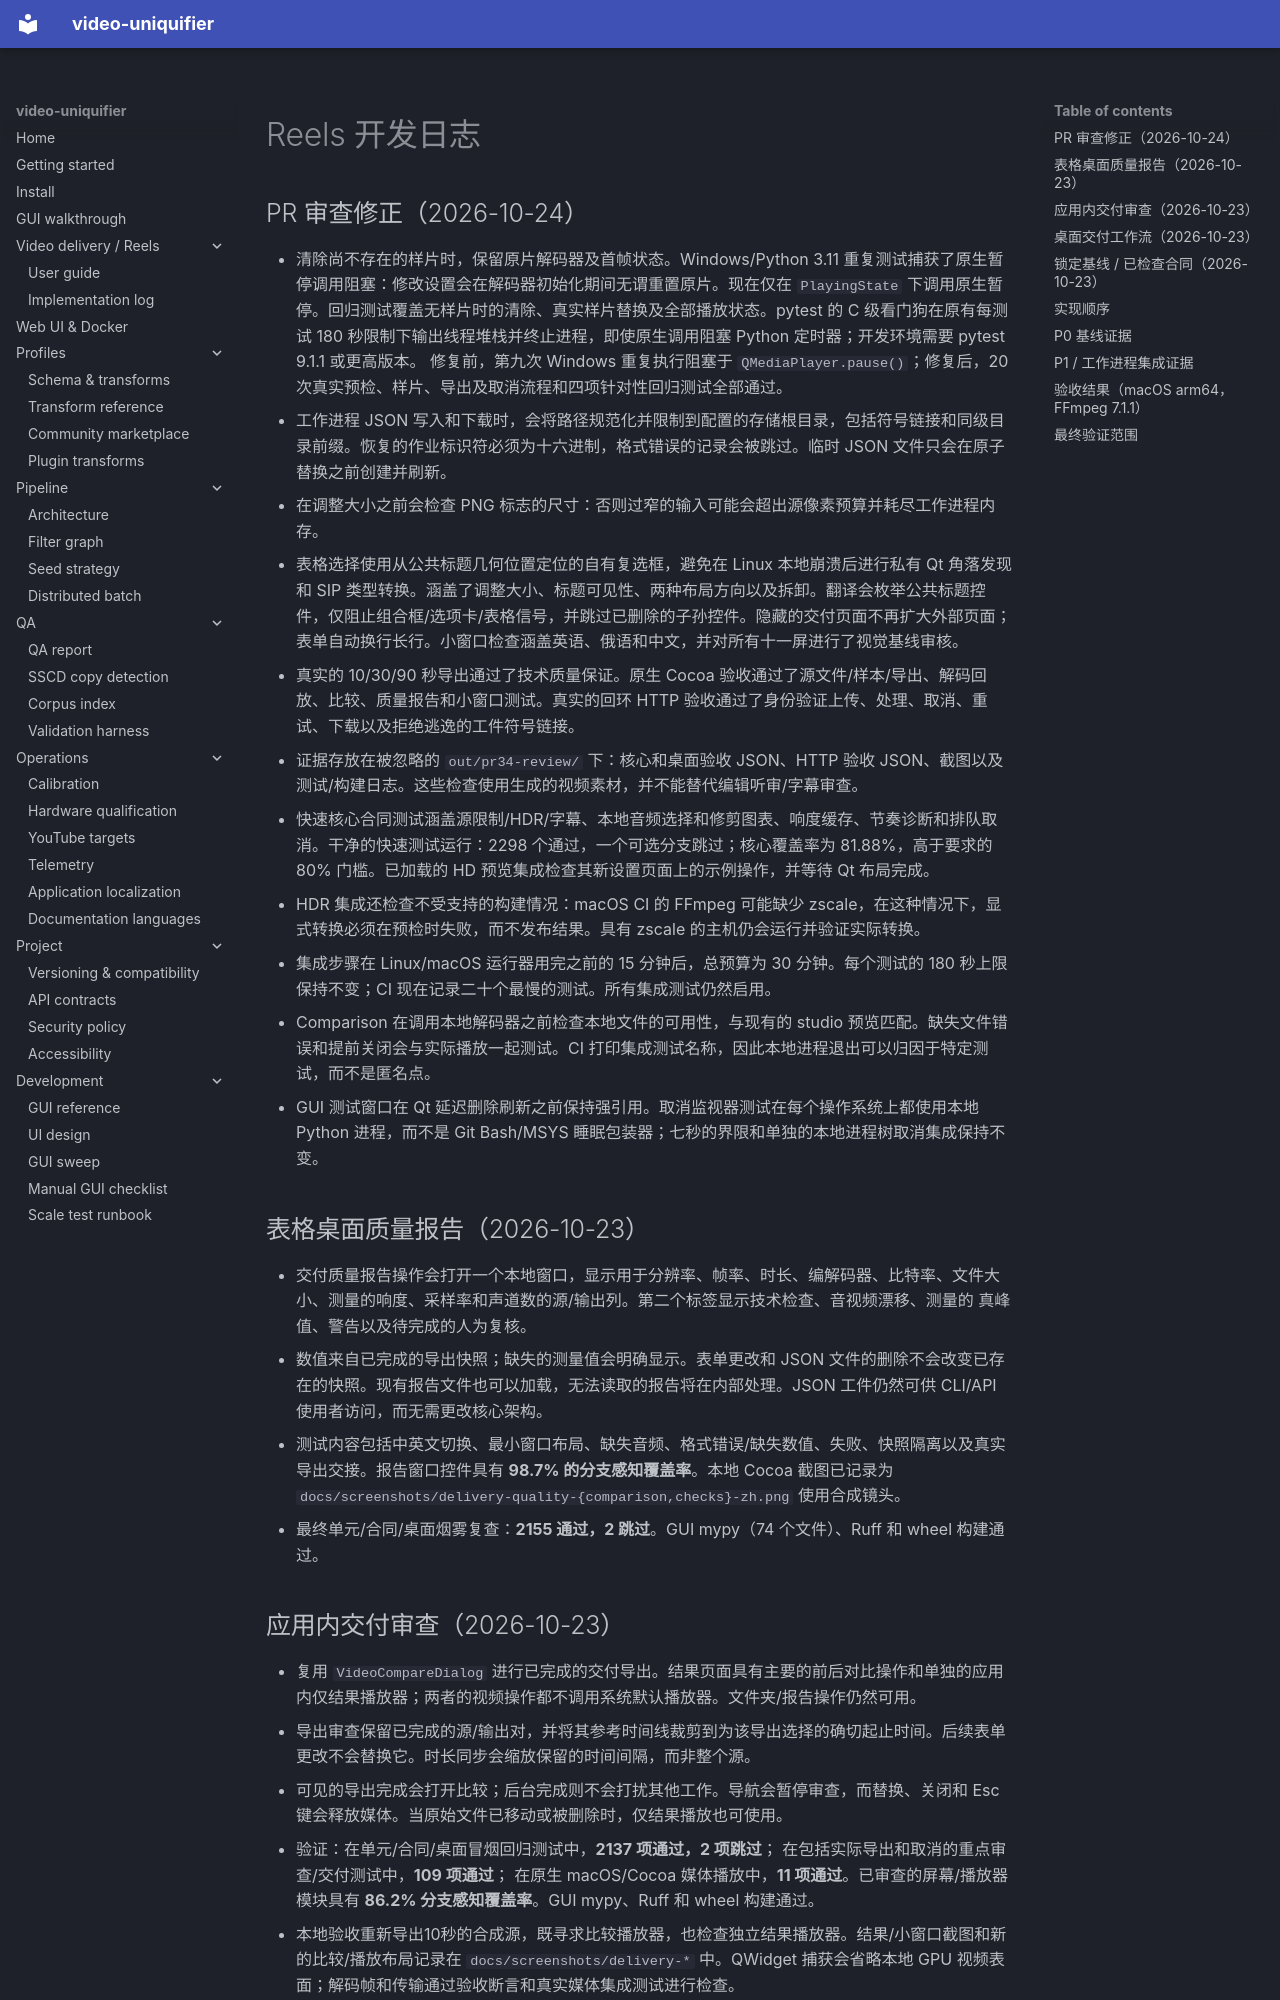

repository: Hostlife22/video-uniquifier · page: zh/facebook-reels-development/index.html · generator: mkdocs

<a id="facebook-reels-implementation-log"></a>

# Reels 开发日志

<a id="pr-review-corrections-2026-10-24"></a>

## PR 审查修正（2026-10-24）

- 清除尚不存在的样片时，保留原片解码器及首帧状态。Windows/Python 3.11 重复测试捕获了原生暂停调用阻塞：修改设置会在解码器初始化期间无谓重置原片。现在仅在 `PlayingState` 下调用原生暂停。回归测试覆盖无样片时的清除、真实样片替换及全部播放状态。pytest 的 C 级看门狗在原有每测试 180 秒限制下输出线程堆栈并终止进程，即使原生调用阻塞 Python 定时器；开发环境需要 pytest 9.1.1 或更高版本。 修复前，第九次 Windows 重复执行阻塞于 `QMediaPlayer.pause()`；修复后，20 次真实预检、样片、导出及取消流程和四项针对性回归测试全部通过。
- 工作进程 JSON 写入和下载时，会将路径规范化并限制到配置的存储根目录，包括符号链接和同级目录前缀。恢复的作业标识符必须为十六进制，格式错误的记录会被跳过。临时 JSON 文件只会在原子替换之前创建并刷新。
- 在调整大小之前会检查 PNG 标志的尺寸：否则过窄的输入可能会超出源像素预算并耗尽工作进程内存。
- 表格选择使用从公共标题几何位置定位的自有复选框，避免在 Linux 本地崩溃后进行私有 Qt 角落发现和 SIP 类型转换。涵盖了调整大小、标题可见性、两种布局方向以及拆卸。翻译会枚举公共标题控件，仅阻止组合框/选项卡/表格信号，并跳过已删除的子孙控件。隐藏的交付页面不再扩大外部页面；表单自动换行长行。小窗口检查涵盖英语、俄语和中文，并对所有十一屏进行了视觉基线审核。
- 真实的 10/30/90 秒导出通过了技术质量保证。原生 Cocoa 验收通过了源文件/样本/导出、解码回放、比较、质量报告和小窗口测试。真实的回环 HTTP 验收通过了身份验证上传、处理、取消、重试、下载以及拒绝逃逸的工件符号链接。
- 证据存放在被忽略的 `out/pr34-review/` 下：核心和桌面验收 JSON、HTTP 验收 JSON、截图以及测试/构建日志。这些检查使用生成的视频素材，并不能替代编辑听审/字幕审查。
- 快速核心合同测试涵盖源限制/HDR/字幕、本地音频选择和修剪图表、响度缓存、节奏诊断和排队取消。干净的快速测试运行：2298 个通过，一个可选分支跳过；核心覆盖率为 81.88%，高于要求的 80% 门槛。已加载的 HD 预览集成检查其新设置页面上的示例操作，并等待 Qt 布局完成。
- HDR 集成还检查不受支持的构建情况：macOS CI 的 FFmpeg 可能缺少 zscale，在这种情况下，显式转换必须在预检时失败，而不发布结果。具有 zscale 的主机仍会运行并验证实际转换。
- 集成步骤在 Linux/macOS 运行器用完之前的 15 分钟后，总预算为 30 分钟。每个测试的 180 秒上限保持不变；CI 现在记录二十个最慢的测试。所有集成测试仍然启用。
- Comparison 在调用本地解码器之前检查本地文件的可用性，与现有的 studio 预览匹配。缺失文件错误和提前关闭会与实际播放一起测试。CI 打印集成测试名称，因此本地进程退出可以归因于特定测试，而不是匿名点。
- GUI 测试窗口在 Qt 延迟删除刷新之前保持强引用。取消监视器测试在每个操作系统上都使用本地 Python 进程，而不是 Git Bash/MSYS 睡眠包装器；七秒的界限和单独的本地进程树取消集成保持不变。

<a id="tabular-desktop-quality-reports-2026-10-23"></a>

## 表格桌面质量报告（2026-10-23）

- 交付质量报告操作会打开一个本地窗口，显示用于分辨率、帧率、时长、编解码器、比特率、文件大小、测量的响度、采样率和声道数的源/输出列。第二个标签显示技术检查、音视频漂移、测量的 真峰值、警告以及待完成的人为复核。
- 数值来自已完成的导出快照；缺失的测量值会明确显示。表单更改和 JSON 文件的删除不会改变已存在的快照。现有报告文件也可以加载，无法读取的报告将在内部处理。JSON 工件仍然可供 CLI/API 使用者访问，而无需更改核心架构。
- 测试内容包括中英文切换、最小窗口布局、缺失音频、格式错误/缺失数值、失败、快照隔离以及真实导出交接。报告窗口控件具有 **98.7% 的分支感知覆盖率**。本地 Cocoa 截图已记录为
  `docs/screenshots/delivery-quality-{comparison,checks}-zh.png` 使用合成镜头。
- 最终单元/合同/桌面烟雾复查：**2155 通过，2 跳过**。GUI mypy（74 个文件）、Ruff 和 wheel 构建通过。

<a id="in-app-delivery-review-2026-10-23"></a>
